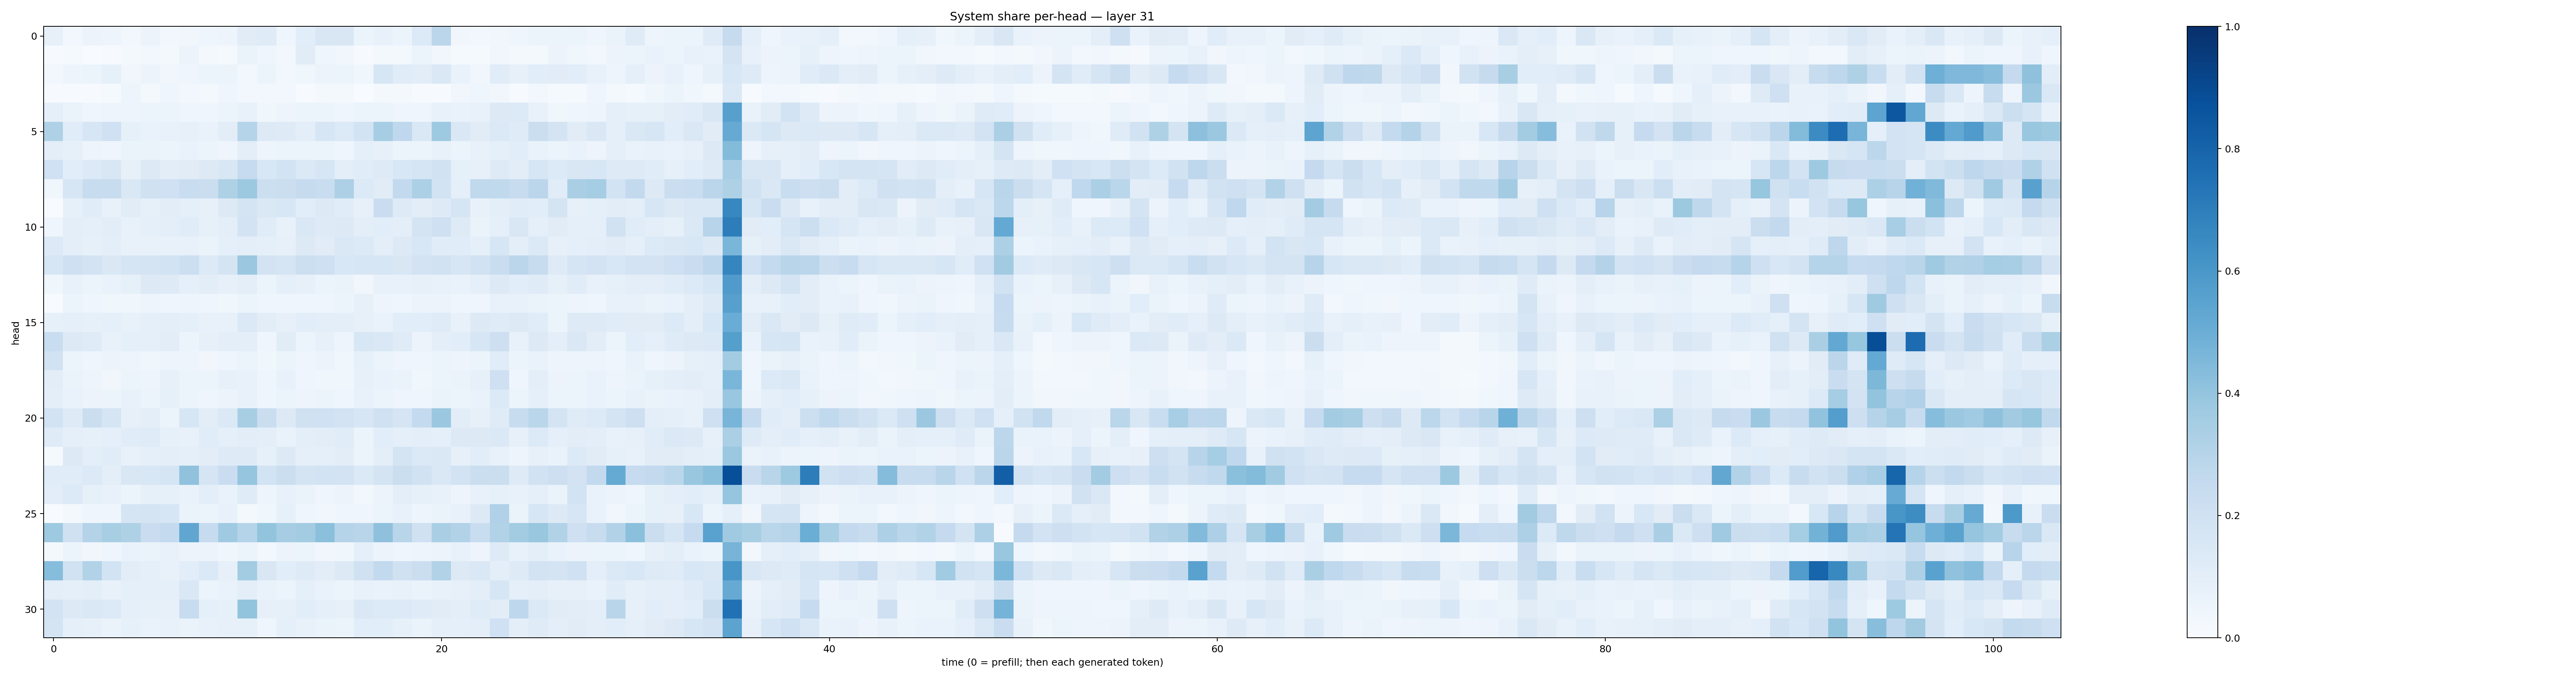

The data file committed next to this chart (first rows):
0.080800936, 0.023625553, 0.058233805, 0.049883, 0.030694516, 0.05701558, 0.027153896, 0.033195455, 0.042841163, 0.04815092, 0.11109255, 0.11950832, 0.045039862, 0.10914448, 0.14914739, 0.15045013, 0.05440095, 0.074124366, 0.06015182, 0.13657309, 0.2828857, 0.034991913, 0.028302548, 0.032288764
0.004861, 0.01315, 0.003885, 0.006288, 0.01671, 0.02771, 0.02201, 0.05797, 0.01819, 0.01309, 0.06251, 0.04604, 0.02752, 0.112, 0.04037, 0.03438, 0.005767, 0.02177, 0.01769, 0.0602, 0.03185, 0.01529, 0.01559, 0.03257
0.02426, 0.04885, 0.05975, 0.08289, 0.03184, 0.05499, 0.03178, 0.03995, 0.06116, 0.05319, 0.02417, 0.05416, 0.02874, 0.03688, 0.05679, 0.05382, 0.03743, 0.1612, 0.1163, 0.102, 0.1427, 0.06664, 0.03346, 0.1141
0.006114, 0.004625, 0.003908, 0.0141, 0.04789, 0.02127, 0.04216, 0.02422, 0.01923, 0.04003, 0.02696, 0.02792, 0.02884, 0.00604, 0.01565, 0.0181, 0.003394, 0.02133, 0.01715, 0.004636, 0.004286, 0.03302, 0.04077, 0.03402
0.08647, 0.0655, 0.04325, 0.04899, 0.04742, 0.0531, 0.05999, 0.04264, 0.04615, 0.05943, 0.07638, 0.03652, 0.04746, 0.06098, 0.05259, 0.04341, 0.06095, 0.06211, 0.04657, 0.0459, 0.07164, 0.07022, 0.07257, 0.132
0.3225, 0.1144, 0.1603, 0.2014, 0.08302, 0.06888, 0.07445, 0.08184, 0.06777, 0.1025, 0.2971, 0.1272, 0.1221, 0.1005, 0.1634, 0.1349, 0.1868, 0.3485, 0.2677, 0.1463, 0.3715, 0.1443, 0.1109, 0.1367
0.09549, 0.08327, 0.04799, 0.04474, 0.06461, 0.06347, 0.06183, 0.06675, 0.05113, 0.04496, 0.09773, 0.04804, 0.0511, 0.06129, 0.0538, 0.04511, 0.08983, 0.07937, 0.05405, 0.054, 0.07076, 0.06189, 0.07263, 0.09333
0.2028, 0.1085, 0.1337, 0.1516, 0.0808, 0.1254, 0.1046, 0.1114, 0.1304, 0.1505, 0.2491, 0.1541, 0.184, 0.1373, 0.1631, 0.09944, 0.1166, 0.1238, 0.1562, 0.1653, 0.192, 0.0837, 0.07915, 0.123
0.03582, 0.1584, 0.2349, 0.2399, 0.1433, 0.1969, 0.202, 0.234, 0.2208, 0.323, 0.3759, 0.2176, 0.2208, 0.2438, 0.2329, 0.325, 0.1334, 0.1129, 0.2608, 0.3303, 0.1871, 0.09354, 0.2631, 0.265
0.003187, 0.08509, 0.1136, 0.07623, 0.111, 0.08458, 0.1032, 0.08619, 0.07951, 0.1271, 0.1791, 0.1439, 0.1553, 0.1076, 0.1309, 0.1142, 0.08134, 0.2303, 0.1231, 0.104, 0.1244, 0.1677, 0.07367, 0.1
0.04291, 0.0991, 0.09067, 0.1026, 0.07313, 0.09356, 0.09771, 0.1154, 0.0859, 0.101, 0.1801, 0.1138, 0.07138, 0.1409, 0.1244, 0.1292, 0.1006, 0.108, 0.09633, 0.1755, 0.2039, 0.122, 0.0649, 0.08799
0.1366, 0.0987, 0.08527, 0.1008, 0.07757, 0.07067, 0.07736, 0.07161, 0.06614, 0.09252, 0.09391, 0.0884, 0.07906, 0.1314, 0.1113, 0.1417, 0.1363, 0.09787, 0.1281, 0.1543, 0.1148, 0.115, 0.0907, 0.1629
0.159, 0.2051, 0.18, 0.1473, 0.1679, 0.1751, 0.1873, 0.2157, 0.1338, 0.1782, 0.3811, 0.1813, 0.1714, 0.218, 0.2045, 0.155, 0.1615, 0.1617, 0.1516, 0.1816, 0.1931, 0.1578, 0.1895, 0.2283
0.03778, 0.07716, 0.06089, 0.06749, 0.08429, 0.1306, 0.1238, 0.08735, 0.1017, 0.08146, 0.09908, 0.05896, 0.08794, 0.07899, 0.06036, 0.06408, 0.03446, 0.07116, 0.07415, 0.08085, 0.07396, 0.06933, 0.08698, 0.1285
0.0006918, 0.05252, 0.04606, 0.03661, 0.0376, 0.0505, 0.04571, 0.04844, 0.03982, 0.03836, 0.06072, 0.04308, 0.04028, 0.04509, 0.04594, 0.0523, 0.08074, 0.04869, 0.04681, 0.05847, 0.05794, 0.04284, 0.04428, 0.07533
0.08314, 0.09205, 0.08347, 0.08869, 0.0714, 0.09202, 0.09541, 0.0921, 0.07262, 0.07685, 0.1375, 0.1017, 0.08034, 0.1055, 0.09896, 0.09405, 0.08125, 0.06729, 0.1065, 0.1084, 0.1211, 0.07657, 0.1283, 0.1193
0.2324, 0.1288, 0.1208, 0.07633, 0.08766, 0.0861, 0.1027, 0.05135, 0.08181, 0.09417, 0.09697, 0.04462, 0.1104, 0.0586, 0.08185, 0.04915, 0.1526, 0.1474, 0.1208, 0.05544, 0.09478, 0.107, 0.1577, 0.2139
0.1941, 0.05123, 0.04634, 0.05492, 0.04863, 0.03764, 0.05012, 0.04723, 0.0351, 0.04539, 0.06133, 0.03635, 0.05221, 0.04413, 0.05786, 0.0356, 0.08524, 0.06071, 0.04268, 0.03928, 0.05342, 0.04875, 0.05169, 0.1141
0.1016, 0.06518, 0.04925, 0.03317, 0.05958, 0.05005, 0.07965, 0.06061, 0.0527, 0.079, 0.07482, 0.04269, 0.07138, 0.0411, 0.03704, 0.03591, 0.07996, 0.06718, 0.06264, 0.03554, 0.06165, 0.06447, 0.07858, 0.209
0.09718, 0.06743, 0.055, 0.05245, 0.07206, 0.05866, 0.08289, 0.05898, 0.04314, 0.05808, 0.07104, 0.04403, 0.05902, 0.04891, 0.05234, 0.04324, 0.07512, 0.06159, 0.04595, 0.04, 0.06564, 0.06014, 0.06905, 0.1335
0.1862, 0.1218, 0.2264, 0.1718, 0.0804, 0.1011, 0.06105, 0.1625, 0.1052, 0.1371, 0.3411, 0.2198, 0.1289, 0.1976, 0.2012, 0.1831, 0.1599, 0.1989, 0.1681, 0.2556, 0.3791, 0.103, 0.07837, 0.1176
0.1197, 0.0916, 0.0856, 0.08994, 0.1165, 0.1198, 0.08384, 0.0743, 0.1138, 0.09302, 0.1054, 0.09732, 0.06728, 0.09769, 0.1031, 0.1157, 0.05386, 0.108, 0.09177, 0.09568, 0.08986, 0.1253, 0.1256, 0.1372
0.01351, 0.1275, 0.1006, 0.1155, 0.07643, 0.08944, 0.09527, 0.09115, 0.1027, 0.1234, 0.1239, 0.0857, 0.127, 0.08845, 0.09179, 0.1049, 0.06226, 0.09397, 0.1732, 0.1369, 0.1461, 0.08002, 0.1071, 0.07437
0.1137, 0.1135, 0.1353, 0.1008, 0.1506, 0.1527, 0.1693, 0.407, 0.1648, 0.2285, 0.3976, 0.1854, 0.2219, 0.1745, 0.1859, 0.1827, 0.1381, 0.172, 0.2216, 0.195, 0.1439, 0.1855, 0.2238, 0.2229
0.1053, 0.1335, 0.08211, 0.07073, 0.05416, 0.08364, 0.08271, 0.06888, 0.0993, 0.0669, 0.1206, 0.04774, 0.07768, 0.06312, 0.04526, 0.05815, 0.02641, 0.0547, 0.09613, 0.08294, 0.07081, 0.0496, 0.07069, 0.08512
0.001433, 0.0219, 0.0419, 0.0434, 0.1653, 0.1719, 0.1602, 0.06595, 0.05462, 0.07272, 0.01778, 0.03542, 0.08426, 0.04357, 0.03375, 0.04046, 0.04236, 0.06188, 0.07097, 0.04901, 0.06543, 0.07728, 0.1275, 0.3166
0.3717, 0.196, 0.3072, 0.343, 0.3233, 0.2301, 0.2543, 0.5345, 0.2479, 0.3704, 0.2977, 0.3989, 0.3498, 0.3562, 0.421, 0.3039, 0.2906, 0.4104, 0.2928, 0.1985, 0.3361, 0.3122, 0.2329, 0.3092
0.01678, 0.05407, 0.03439, 0.03941, 0.06656, 0.06544, 0.0751, 0.05528, 0.0564, 0.03738, 0.0625, 0.02412, 0.05803, 0.05214, 0.03367, 0.03766, 0.09115, 0.05659, 0.04421, 0.0505, 0.0578, 0.0726, 0.04987, 0.1212
0.4325, 0.1951, 0.3111, 0.1851, 0.102, 0.09073, 0.0746, 0.1061, 0.139, 0.08123, 0.358, 0.1522, 0.1064, 0.1233, 0.1032, 0.1288, 0.196, 0.2611, 0.1958, 0.225, 0.3153, 0.1262, 0.1418, 0.1007
0.09772, 0.0906, 0.09998, 0.07245, 0.0873, 0.08721, 0.08996, 0.1417, 0.05924, 0.06782, 0.09979, 0.06805, 0.05972, 0.08979, 0.07018, 0.06231, 0.07752, 0.06808, 0.07184, 0.06266, 0.07308, 0.07821, 0.09429, 0.1584
0.1825, 0.1271, 0.1408, 0.1361, 0.09349, 0.08245, 0.08133, 0.2362, 0.09178, 0.08321, 0.402, 0.08101, 0.08575, 0.1078, 0.0909, 0.08149, 0.1418, 0.135, 0.1363, 0.1198, 0.112, 0.09574, 0.1205, 0.1048
0.1789, 0.09038, 0.07813, 0.06434, 0.08459, 0.06897, 0.07238, 0.06384, 0.07782, 0.07945, 0.08544, 0.04391, 0.09327, 0.07144, 0.0627, 0.0524, 0.1089, 0.1091, 0.08451, 0.06552, 0.08622, 0.09061, 0.09871, 0.2025
